Run: headless pygame with SDL's dummy video driver; simulated clock (each Clock.tick advances the game by its frame time, no real sleeping); random seed 0; keys injected as events and as key.get_pressed() state; no mouse input.
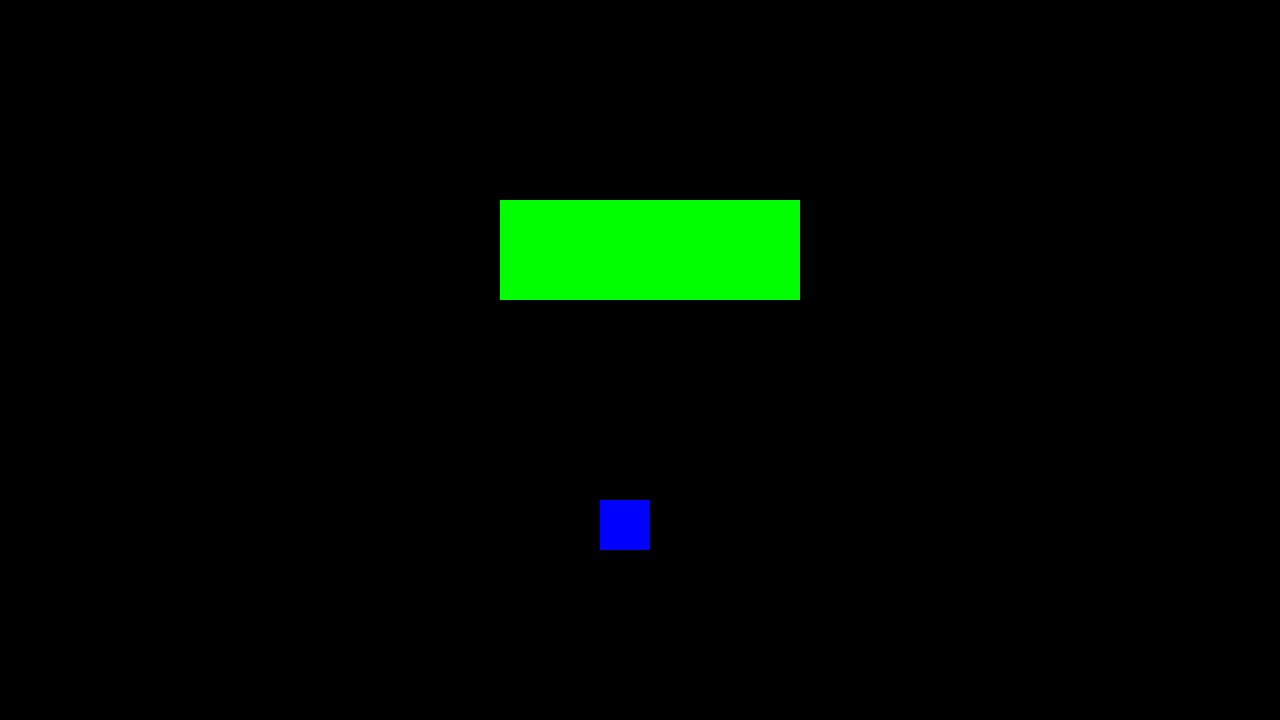
Frame 1 of 4 · flips 1–60 · no input
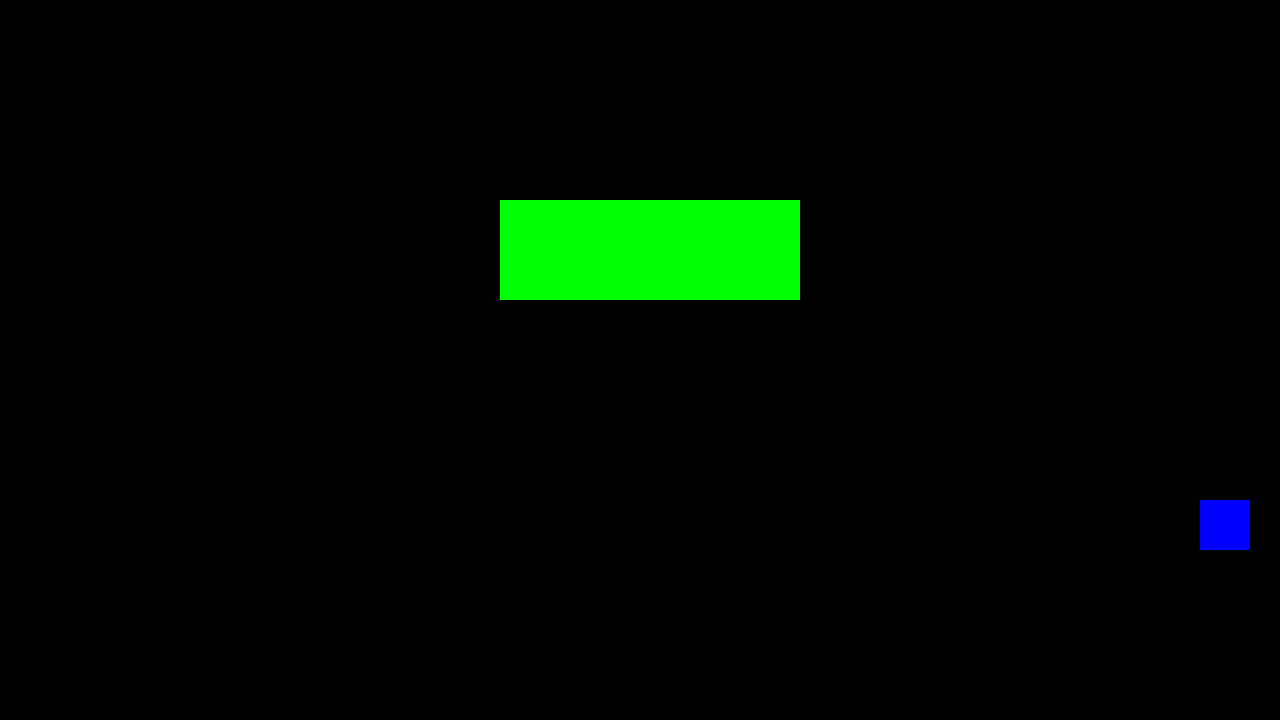
Frame 2 of 4 · flips 61–180 · tapped SPACE, RETURN · held RIGHT (→), D
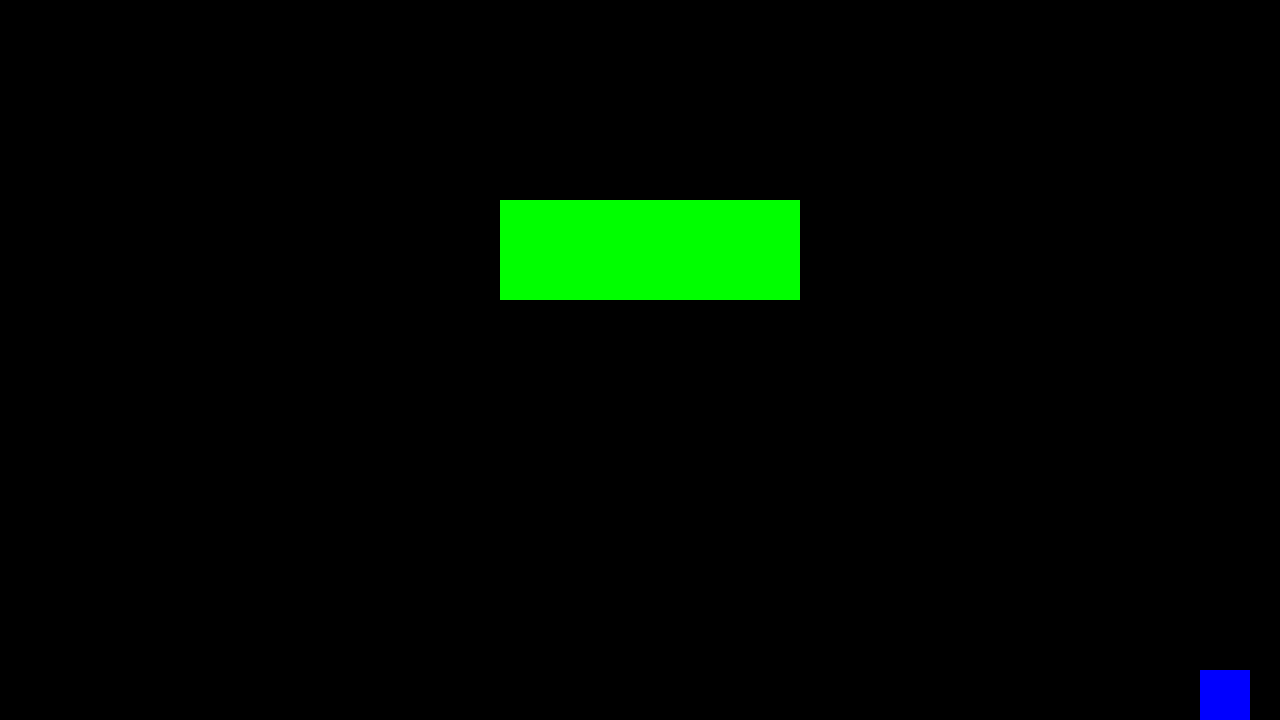
Frame 3 of 4 · flips 181–300 · held DOWN (↓), S
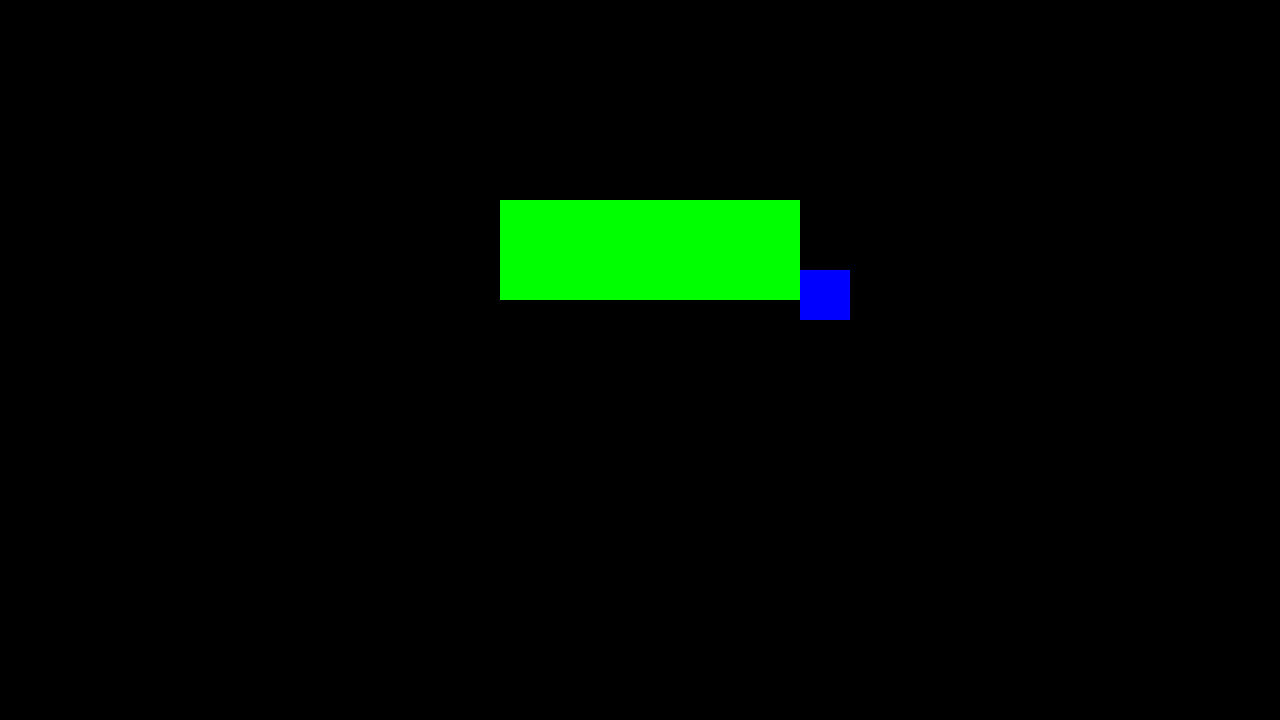
Frame 4 of 4 · flips 301–420 · held LEFT (←), A, UP (↑), W

The pygame program that drew these frames:

'''
para detectar colisiones usamos el método de la clase colliderect()

'''

import pygame

# Inicializar
pygame.init()

# Medidas
ANCHO = 1280
ALTO = 720

# Colores
NEGRO = (0, 0, 0)
AZUL = (0, 0, 255)
VERDE = (0, 255, 0)

# Ventana
ventana = pygame.display.set_mode((ANCHO, ALTO))
reloj = pygame.time.Clock()

# Datos

# 1 - creamos la roca
roca = pygame.Rect(500, 200, 300, 100)

nave = pygame.Rect(600, 500, 50, 50)
nave_vel_x = 0
nave_vel_y = 0


# Bucle principal
jugando = True
while jugando:

    reloj.tick(60)

    # Eventos
    for event in pygame.event.get():
        if event.type == pygame.QUIT:
            jugando = False
        if event.type == pygame.KEYDOWN:
            if event.key == pygame.K_ESCAPE:
                jugando = False
            if event.key == pygame.K_RIGHT:
                nave_vel_x = 5
            if event.key == pygame.K_LEFT:
                nave_vel_x = -5
            if event.key == pygame.K_DOWN:
                nave_vel_y = 5
            if event.key == pygame.K_UP:
                nave_vel_y = -5
        if event.type == pygame.KEYUP:
            if event.key == pygame.K_RIGHT:
                nave_vel_x = 0
            if event.key == pygame.K_LEFT:
                nave_vel_x = 0
            if event.key == pygame.K_DOWN:
                nave_vel_y = 0
            if event.key == pygame.K_UP:
                nave_vel_y = 0        


    # Lógica

    nave.x += nave_vel_x
    nave.y += nave_vel_y

    if nave.x > ANCHO - nave.width:
        nave.x = ANCHO - nave.width
    if nave.x < 0:
        nave.x = 0
    if nave.y > ALTO - nave.height:
        nave.y = ALTO - nave.height
    if nave.y < 0:
        nave.y = 0


    # 3 - definimos las colisiones
    if nave.colliderect(roca):
       ''' # pausamos para ver que indicar colision
        pygame.time.delay(1000)
        # reseteamos las coordenadas
        nave.x = 600
        nave.y = 500'''
       # 4 podemos hacer que la roca sea como un muro
       # restándole el último movimietno
       nave.x -= nave_vel_x
       nave.y -= nave_vel_y

        
    # Dibujos

    ventana.fill(NEGRO)

    # 2 - situamos la roca en la ventana
    pygame.draw.rect(ventana, VERDE, roca)

    pygame.draw.rect(ventana, AZUL, nave)



    # Actualizar
    pygame.display.update()


# Salir
pygame.quit()
